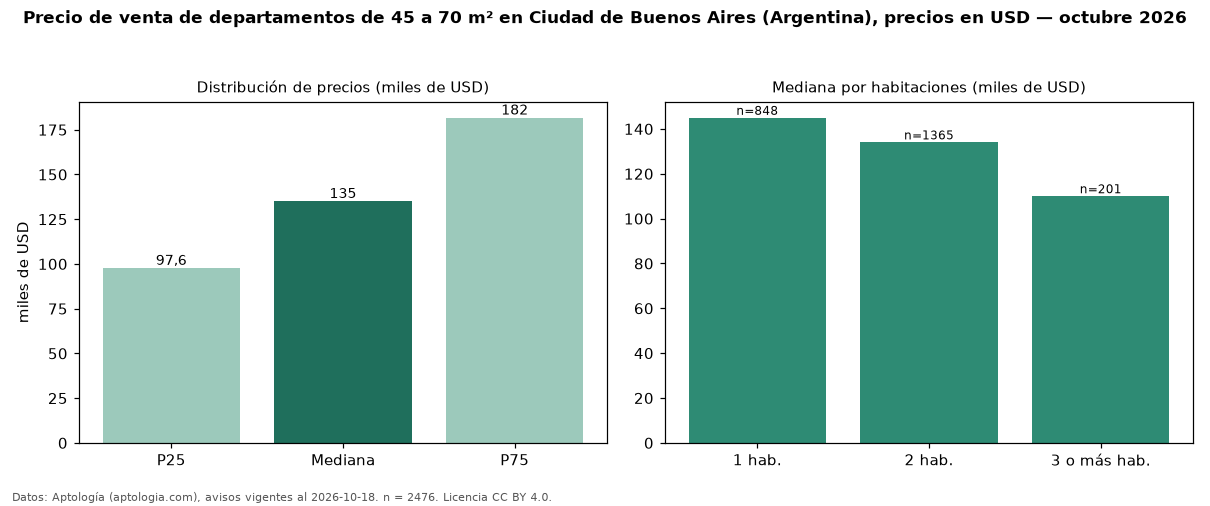

Values plotted in this chart, from the file beside it:
seccion, metrica, valor, moneda, n
filtro, area2, de 45 a 70 m², , 2476
precio, p25, 97638, USD, 2476
precio, mediana, 135000, USD, 2476
precio, p75, 181662, USD, 2476
precio, minimo, 42000, USD, 2476
precio, maximo, 888888, USD, 2476
m2, mediana_precio_m2, 2442, USD, 2452
m2, area_mediana_m2, 56.0, m2, 2452
banos, mediana_banos, 1.0, , 
habitaciones, 1, 144950, USD, 848
habitaciones, 2, 134000, USD, 1365
habitaciones, 3+, 110000, USD, 201
fuente, fecha_datos, 2026-10-18, , 
fuente, atribucion, https://www.aptologia.com/ar, , 
fuente, licencia, CC BY 4.0, , 
